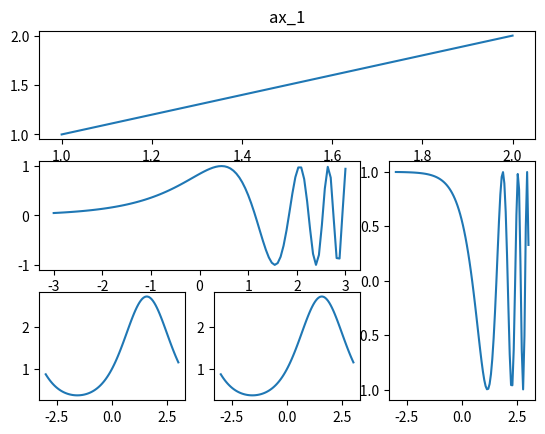

Recreate this plot in Python.
import matplotlib.pyplot as plt
import numpy as np

x = np.linspace(-3, 3, 100)
y1 = np.sin(np.exp(x))
y2 = np.cos(np.exp(x))
y3 = np.exp(np.sin(x))
y4 = np.exp(np.sin(x))
plt.figure()
ax_1 = plt.subplot2grid((3, 3), (0, 0), colspan=3, rowspan=1)
ax_1.plot([1, 2], [1, 2])
ax_1.set_title('ax_1')
ax_2 = plt.subplot2grid((3, 3), (1, 0), colspan=2, rowspan=1)
ax_2.plot(x, y1)
ax_3 = plt.subplot2grid((3, 3), (1, 2), rowspan=2)
ax_3.plot(x, y2)
ax_4 = plt.subplot2grid((3, 3), (2, 0))
ax_4.plot(x, y3)
ax_5 = plt.subplot2grid((3, 3), (2, 1))
ax_5.plot(x, y4)

plt.show()